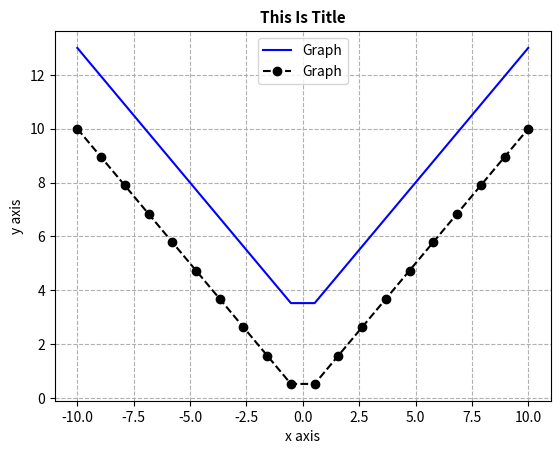
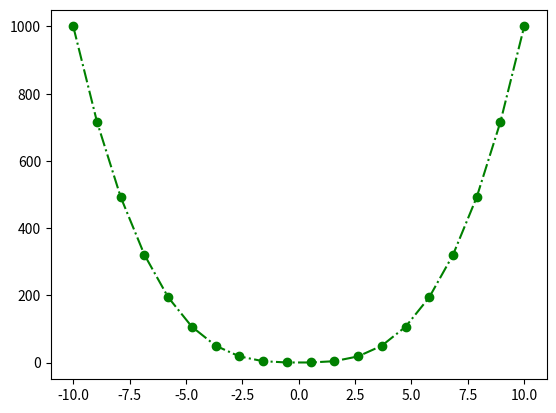
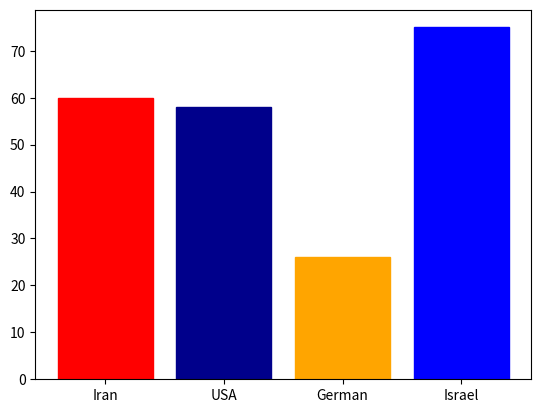
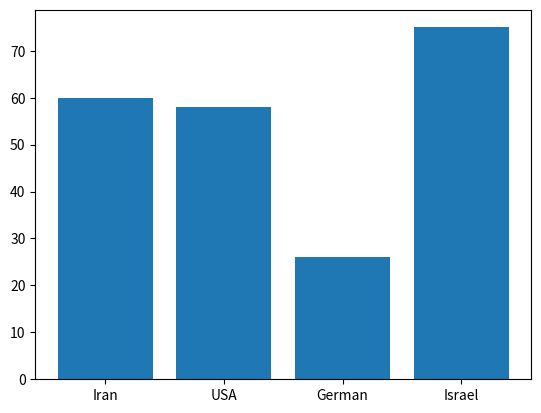

The script that saved these images, in order:
import matplotlib.pyplot as plt
import numpy as np

# Data Structure
List = [1, 2, 3]  # Changeable , Orderable , Repeatable
Dict = {"one": 1, "two": 2, "three": 3}  # Keyable , Changeable , Orderable , Repeatable
Tuple = (1, 2, 3)  # Orderable , Repeatable
Set = {1, 2, 3}  # Changeable

# Type of Matplotlib - > 1- HighLevel , 2- OOP

# -- SimpleGrid

# Highlevel :

x = np.linspace(-10, 10, 20)
y = abs(x)
z = y + 3

plt.plot(x, z,
         label="Graph",
         color="blue",
         linestyle="-",
         )
plt.plot(x, y,
         label="Graph",
         color="black",
         marker="o",
         linestyle="--",
         )
plt.xlabel("x axis")
plt.ylabel("y axis")
plt.grid(True, ls="--")
plt.legend(loc="upper center")

plt.title("This Is Title",
          fontsize=11,
          fontweight="bold",
          color="black",
          )
plt.show()
plt.savefig("test.png", dpi=100)

# OOP :
fig, ax = plt.subplots()

ax.plot(x, y ** 3,
        marker='o',
        color='green',
        linestyle='-.',
        )

plt.show()

# -- Bar

# HL :

Country = ["Iran", "USA", "German", "Israel"]
GDP = np.random.default_rng().integers(low=0, high=100, size=len(Country))

bars = plt.bar(Country, GDP)  # bar -> vertical,barh -> horizontal
bars[0].set_color('red')
bars[1].set_hatch("/")
bars[1].set_color('darkblue')
bars[2].set_color('orange')
bars[3].set_color('blue')
plt.show()

# OOP :

fig,ax = plt.subplots()

ax.bar(Country,GDP)
plt.show()
